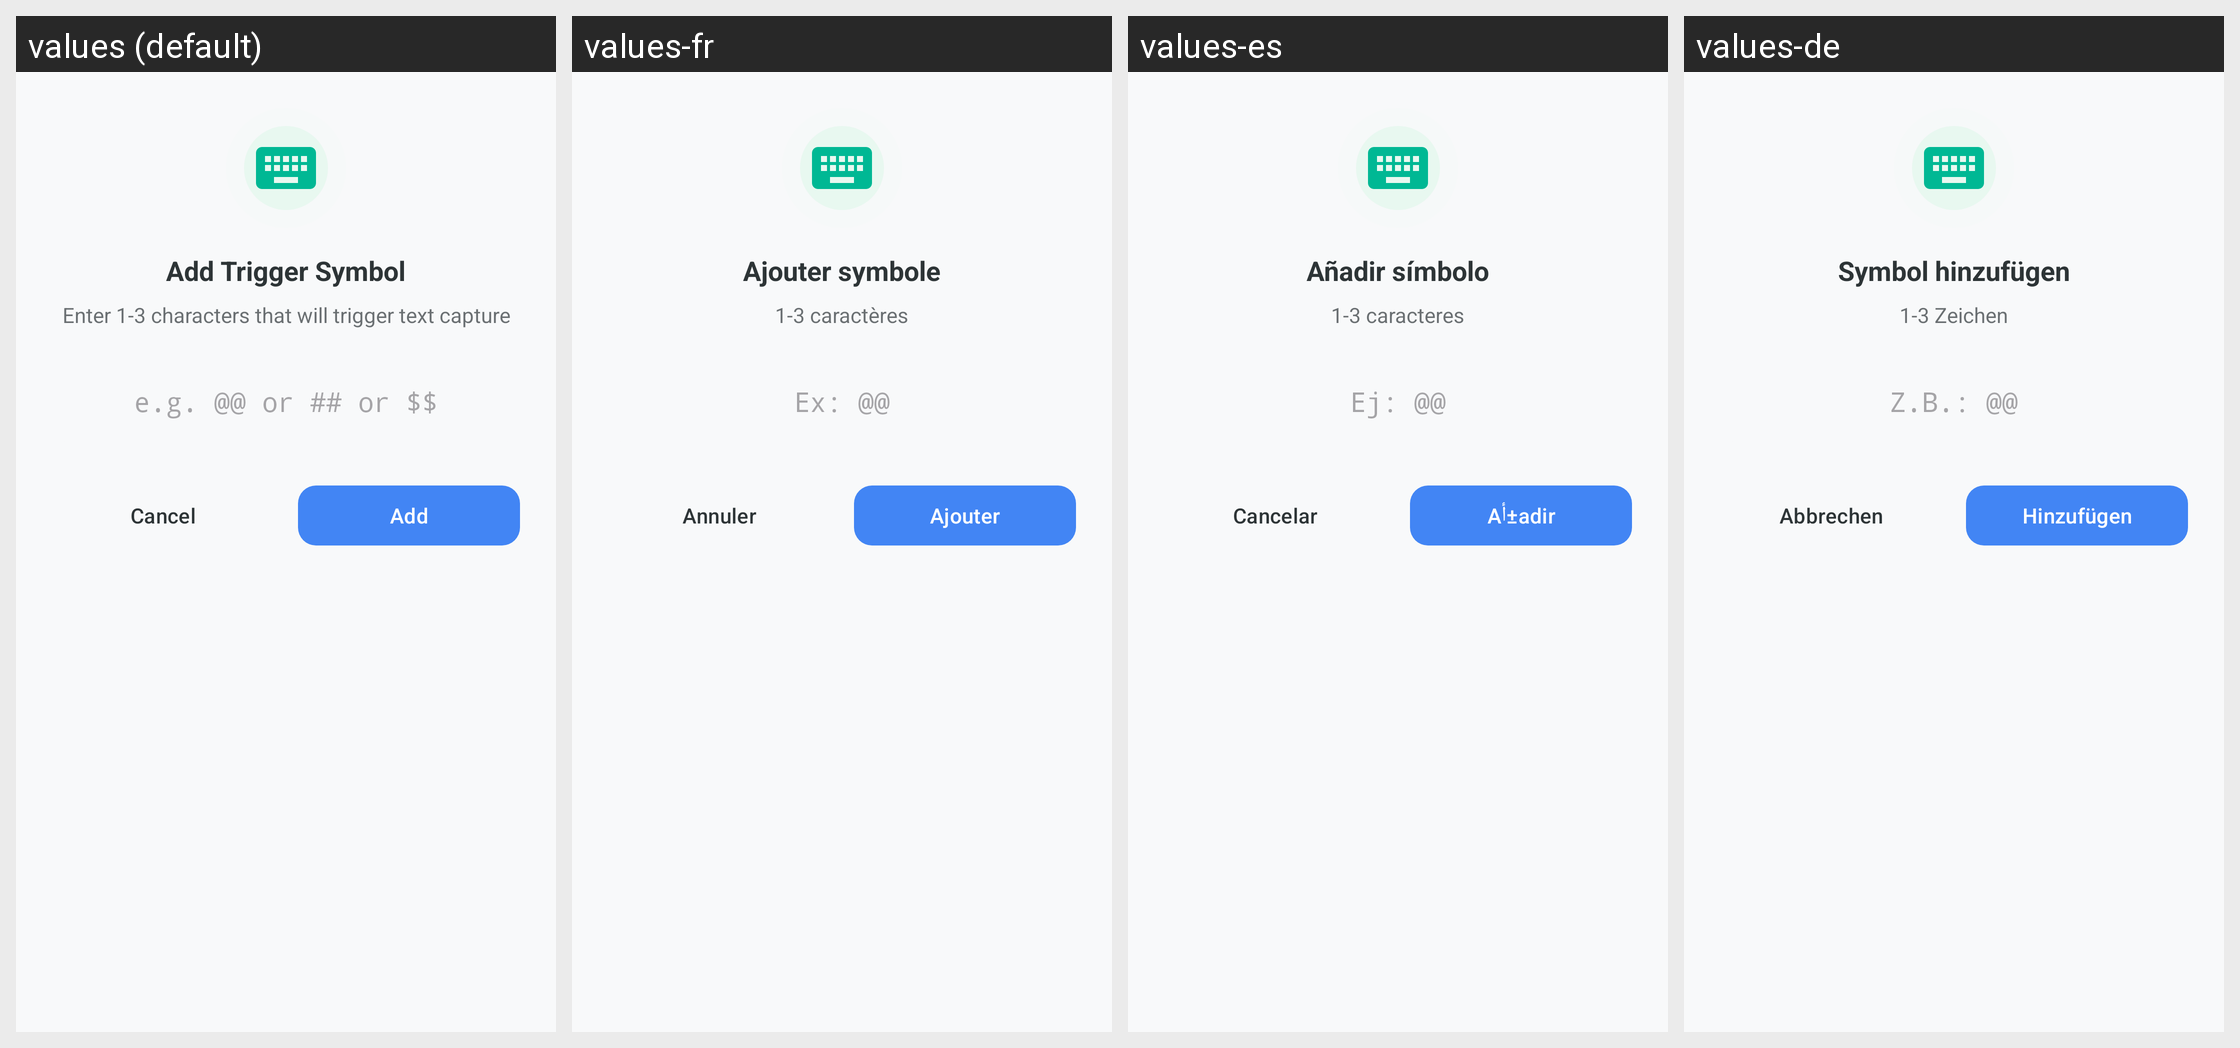

The same Android screen rendered under several of its app's locales, left to right. List the strings drawn on it with the default value and each locale's translation.
Android screen res/layout/dialog_add_trigger.xml rendered under 4 locales, left to right: values (default), values-fr, values-es, values-de. Device: Nexus 5 (rendered at 1080×1920; each locale shown at half size, 540×960, under a caption strip naming it); theme Theme.KGPT.
Other locales in the repository, not shown: values-ar, values-bn, values-hi, values-id, values-it, values-ja, values-ko, values-nl, values-pl, values-pt, values-ru, values-sw, values-th, values-tr, values-ur, values-vi, values-zh.
Strings drawn on this screen, with the default value and each locale's value (text and hints the layout hard-codes, and strings that could not be matched under every locale, appear in the picture but are not listed):

title_add_trigger_symbol
  values: Add Trigger Symbol
  values-fr: Ajouter symbole
  values-es: Añadir símbolo
  values-de: Symbol hinzufügen

desc_add_trigger_symbol
  values: Enter 1-3 characters that will trigger text capture
  values-fr: 1-3 caractères
  values-es: 1-3 caracteres
  values-de: 1-3 Zeichen

hint_trigger_example
  values: e.g. @@ or ## or $$
  values-fr: Ex: @@
  values-es: Ej: @@
  values-de: Z.B.: @@

btn_cancel
  values: Cancel
  values-fr: Annuler
  values-es: Cancelar
  values-de: Abbrechen

add
  values: Add
  values-fr: Ajouter
  values-es: Aأ±adir
  values-de: Hinzufügen
